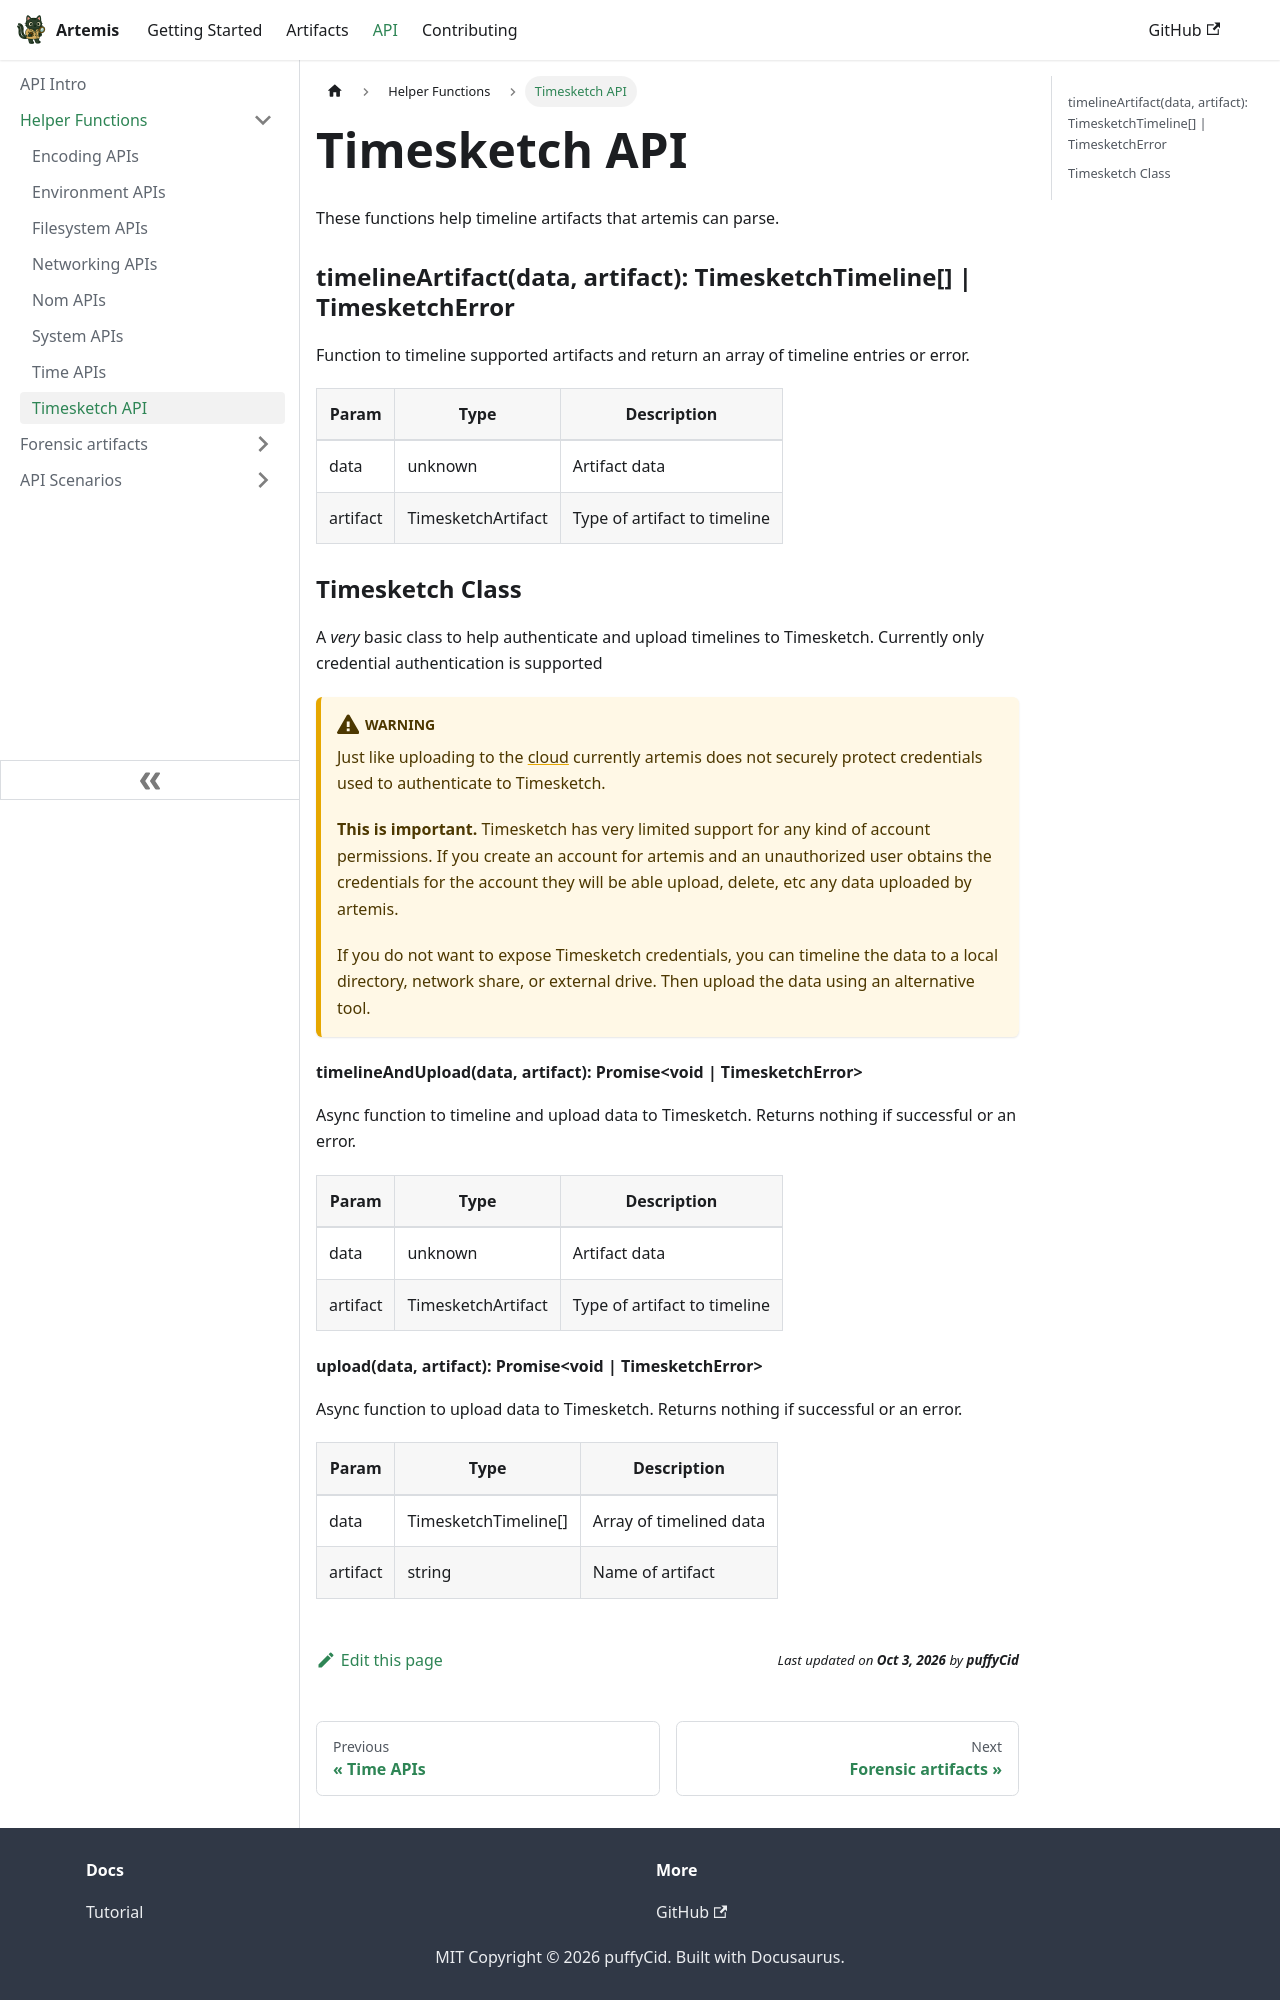

repository: puffyCid/artemis-api · page: docs/API/Helper/timesketch.html · generator: docusaurus

---
description: Timeline artifacts
---

# Timesketch API

These functions help timeline artifacts that artemis can parse.

### timelineArtifact(data, artifact): TimesketchTimeline[] | TimesketchError

Function to timeline supported artifacts and return an array of timeline entries
or error.

| Param    | Type               | Description                  |
| -------- | ------------------ | ---------------------------- |
| data     | unknown            | Artifact data                |
| artifact | TimesketchArtifact | Type of artifact to timeline |

### Timesketch Class

A _very_ basic class to help authenticate and upload timelines to Timesketch.
Currently only credential authentication is supported

:::warning

Just like uploading to the [cloud](../../Intro//Collections/uploads.md)
currently artemis does not securely protect credentials used to authenticate to
Timesketch.

**This is important.** Timesketch has very limited support for any kind of
account permissions. If you create an account for artemis and an unauthorized
user obtains the credentials for the account they will be able upload, delete,
etc any data uploaded by artemis.

If you do not want to expose Timesketch credentials, you can timeline the data
to a local directory, network share, or external drive. Then upload the data
using an alternative tool.

:::

#### timelineAndUpload(data, artifact): Promise&lt;void | TimesketchError&gt;

Async function to timeline and upload data to Timesketch. Returns nothing if
successful or an error.

| Param    | Type               | Description                  |
| -------- | ------------------ | ---------------------------- |
| data     | unknown            | Artifact data                |
| artifact | TimesketchArtifact | Type of artifact to timeline |
